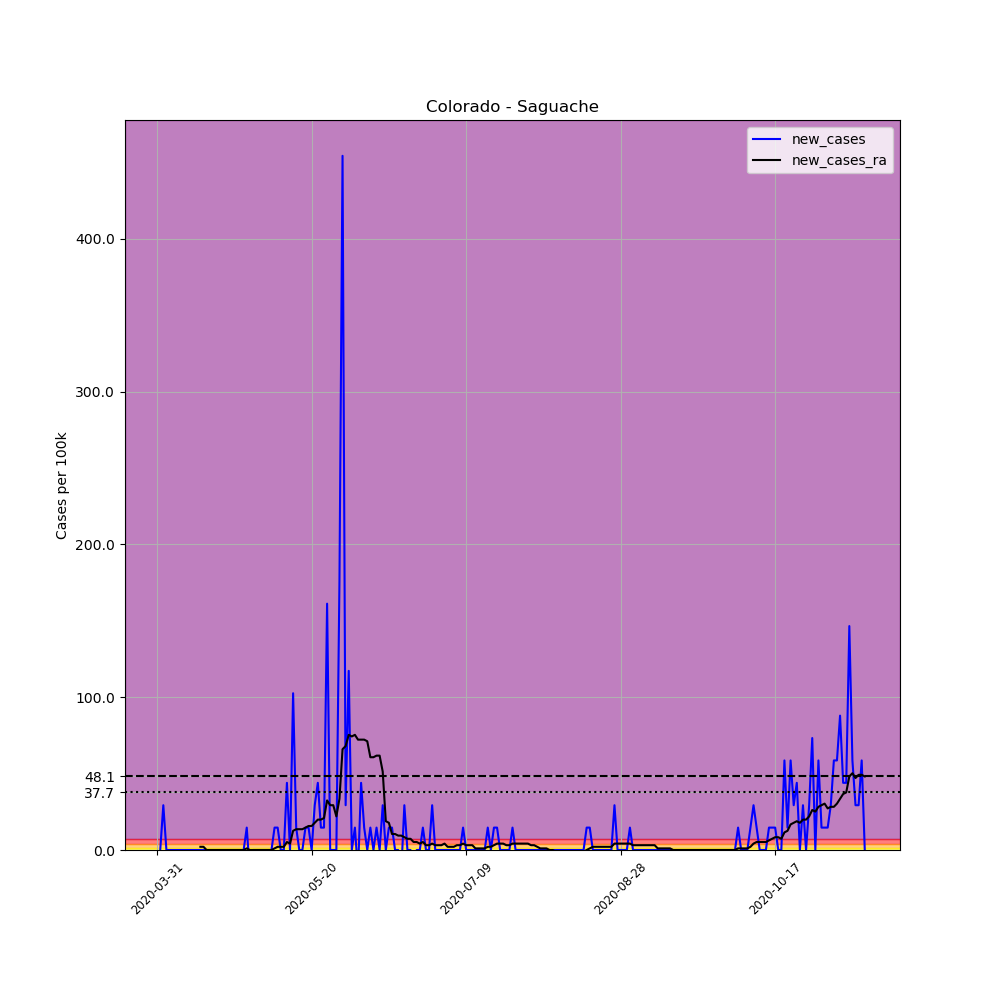

Source data for this figure (header and first rows):
, date, county, state, fips, cases, deaths, COUNTY, STNAME, CTYNAME, POPESTIMATE2019, per_100k, new_cases, new_cases_ra
492184, 2020-03-31, Saguache, Colorado, 8109, 1, 0, 109, Colorado, Saguache, 6824, 14.65, , 
492185, 2020-04-01, Saguache, Colorado, 8109, 1, 0, 109, Colorado, Saguache, 6824, 14.65, 0.0, 
492186, 2020-04-02, Saguache, Colorado, 8109, 3, 0, 109, Colorado, Saguache, 6824, 43.96, 29.31, 
492187, 2020-04-03, Saguache, Colorado, 8109, 3, 0, 109, Colorado, Saguache, 6824, 43.96, 0.0, 
492188, 2020-04-04, Saguache, Colorado, 8109, 3, 0, 109, Colorado, Saguache, 6824, 43.96, 0.0, 
492189, 2020-04-05, Saguache, Colorado, 8109, 3, 0, 109, Colorado, Saguache, 6824, 43.96, 0.0, 
492190, 2020-04-06, Saguache, Colorado, 8109, 3, 0, 109, Colorado, Saguache, 6824, 43.96, 0.0, 
492191, 2020-04-07, Saguache, Colorado, 8109, 3, 0, 109, Colorado, Saguache, 6824, 43.96, 0.0, 
492192, 2020-04-08, Saguache, Colorado, 8109, 3, 0, 109, Colorado, Saguache, 6824, 43.96, 0.0, 
492193, 2020-04-09, Saguache, Colorado, 8109, 3, 0, 109, Colorado, Saguache, 6824, 43.96, 0.0, 
492194, 2020-04-10, Saguache, Colorado, 8109, 3, 0, 109, Colorado, Saguache, 6824, 43.96, 0.0, 
492195, 2020-04-11, Saguache, Colorado, 8109, 3, 0, 109, Colorado, Saguache, 6824, 43.96, 0.0, 
492196, 2020-04-12, Saguache, Colorado, 8109, 3, 0, 109, Colorado, Saguache, 6824, 43.96, 0.0, 
492197, 2020-04-13, Saguache, Colorado, 8109, 3, 0, 109, Colorado, Saguache, 6824, 43.96, 0.0, 
492198, 2020-04-14, Saguache, Colorado, 8109, 3, 0, 109, Colorado, Saguache, 6824, 43.96, 0.0, 2.093
492199, 2020-04-15, Saguache, Colorado, 8109, 3, 0, 109, Colorado, Saguache, 6824, 43.96, 0.0, 2.093
492200, 2020-04-16, Saguache, Colorado, 8109, 3, 0, 109, Colorado, Saguache, 6824, 43.96, 0.0, 0.0
492201, 2020-04-17, Saguache, Colorado, 8109, 3, 0, 109, Colorado, Saguache, 6824, 43.96, 0.0, 0.0
492202, 2020-04-18, Saguache, Colorado, 8109, 3, 0, 109, Colorado, Saguache, 6824, 43.96, 0.0, 0.0
492203, 2020-04-19, Saguache, Colorado, 8109, 3, 0, 109, Colorado, Saguache, 6824, 43.96, 0.0, 0.0
492204, 2020-04-20, Saguache, Colorado, 8109, 3, 0, 109, Colorado, Saguache, 6824, 43.96, 0.0, 0.0
492205, 2020-04-21, Saguache, Colorado, 8109, 3, 0, 109, Colorado, Saguache, 6824, 43.96, 0.0, 0.0
492206, 2020-04-22, Saguache, Colorado, 8109, 3, 0, 109, Colorado, Saguache, 6824, 43.96, 0.0, 0.0
492207, 2020-04-23, Saguache, Colorado, 8109, 3, 0, 109, Colorado, Saguache, 6824, 43.96, 0.0, 0.0
492208, 2020-04-24, Saguache, Colorado, 8109, 3, 0, 109, Colorado, Saguache, 6824, 43.96, 0.0, 0.0
492209, 2020-04-25, Saguache, Colorado, 8109, 3, 0, 109, Colorado, Saguache, 6824, 43.96, 0.0, 0.0
492210, 2020-04-26, Saguache, Colorado, 8109, 3, 0, 109, Colorado, Saguache, 6824, 43.96, 0.0, 0.0
492211, 2020-04-27, Saguache, Colorado, 8109, 3, 0, 109, Colorado, Saguache, 6824, 43.96, 0.0, 0.0
492212, 2020-04-28, Saguache, Colorado, 8109, 3, 0, 109, Colorado, Saguache, 6824, 43.96, 0.0, 0.0
492213, 2020-04-29, Saguache, Colorado, 8109, 4, 0, 109, Colorado, Saguache, 6824, 58.62, 14.65, 1.047
492214, 2020-04-30, Saguache, Colorado, 8109, 3, 0, 109, Colorado, Saguache, 6824, 43.96, -14.65, 0.0
492215, 2020-05-01, Saguache, Colorado, 8109, 3, 0, 109, Colorado, Saguache, 6824, 43.96, 0.0, 0.0
492216, 2020-05-02, Saguache, Colorado, 8109, 3, 0, 109, Colorado, Saguache, 6824, 43.96, 0.0, 0.0
492217, 2020-05-03, Saguache, Colorado, 8109, 3, 0, 109, Colorado, Saguache, 6824, 43.96, 0.0, 0.0
492218, 2020-05-04, Saguache, Colorado, 8109, 3, 0, 109, Colorado, Saguache, 6824, 43.96, 0.0, 0.0
492219, 2020-05-05, Saguache, Colorado, 8109, 3, 0, 109, Colorado, Saguache, 6824, 43.96, 0.0, 0.0
492220, 2020-05-06, Saguache, Colorado, 8109, 3, 0, 109, Colorado, Saguache, 6824, 43.96, 0.0, 0.0
492221, 2020-05-07, Saguache, Colorado, 8109, 3, 0, 109, Colorado, Saguache, 6824, 43.96, 0.0, 0.0
492222, 2020-05-08, Saguache, Colorado, 8109, 4, 0, 109, Colorado, Saguache, 6824, 58.62, 14.65, 1.047
492223, 2020-05-09, Saguache, Colorado, 8109, 5, 0, 109, Colorado, Saguache, 6824, 73.27, 14.65, 2.093
492224, 2020-05-10, Saguache, Colorado, 8109, 5, 0, 109, Colorado, Saguache, 6824, 73.27, 0.0, 2.093
492225, 2020-05-11, Saguache, Colorado, 8109, 5, 0, 109, Colorado, Saguache, 6824, 73.27, 0.0, 2.093
492226, 2020-05-12, Saguache, Colorado, 8109, 8, 0, 109, Colorado, Saguache, 6824, 117.2, 43.96, 5.234
492227, 2020-05-13, Saguache, Colorado, 8109, 8, 0, 109, Colorado, Saguache, 6824, 117.2, 0.0, 4.187
492228, 2020-05-14, Saguache, Colorado, 8109, 15, 0, 109, Colorado, Saguache, 6824, 219.8, 102.6, 12.56
492229, 2020-05-15, Saguache, Colorado, 8109, 16, 0, 109, Colorado, Saguache, 6824, 234.5, 14.65, 13.61
492230, 2020-05-16, Saguache, Colorado, 8109, 16, 0, 109, Colorado, Saguache, 6824, 234.5, 0.0, 13.61
492231, 2020-05-17, Saguache, Colorado, 8109, 16, 0, 109, Colorado, Saguache, 6824, 234.5, 0.0, 13.61
492232, 2020-05-18, Saguache, Colorado, 8109, 17, 0, 109, Colorado, Saguache, 6824, 249.1, 14.65, 14.65
492233, 2020-05-19, Saguache, Colorado, 8109, 18, 0, 109, Colorado, Saguache, 6824, 263.8, 14.65, 15.7
492234, 2020-05-20, Saguache, Colorado, 8109, 18, 0, 109, Colorado, Saguache, 6824, 263.8, 0.0, 15.7
492235, 2020-05-21, Saguache, Colorado, 8109, 20, 0, 109, Colorado, Saguache, 6824, 293.1, 29.31, 17.79
492236, 2020-05-22, Saguache, Colorado, 8109, 23, 0, 109, Colorado, Saguache, 6824, 337, 43.96, 19.89
492237, 2020-05-23, Saguache, Colorado, 8109, 24, 0, 109, Colorado, Saguache, 6824, 351.7, 14.65, 19.89
492238, 2020-05-24, Saguache, Colorado, 8109, 25, 0, 109, Colorado, Saguache, 6824, 366.4, 14.65, 20.93
492239, 2020-05-25, Saguache, Colorado, 8109, 36, 0, 109, Colorado, Saguache, 6824, 527.5, 161.2, 32.45
492240, 2020-05-26, Saguache, Colorado, 8109, 36, 0, 109, Colorado, Saguache, 6824, 527.5, 0.0, 29.31
492241, 2020-05-27, Saguache, Colorado, 8109, 36, 1, 109, Colorado, Saguache, 6824, 527.5, 0.0, 29.31
492242, 2020-05-28, Saguache, Colorado, 8109, 36, 1, 109, Colorado, Saguache, 6824, 527.5, 0.0, 21.98
492243, 2020-05-29, Saguache, Colorado, 8109, 48, 1, 109, Colorado, Saguache, 6824, 703.4, 175.8, 33.5
... 170 more rows
